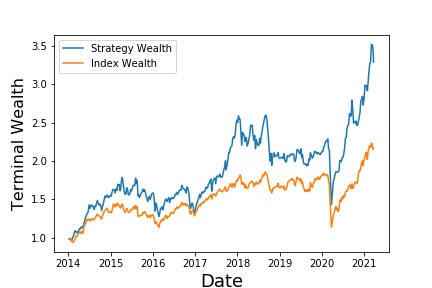

The table this chart was drawn from, first rows:
, Annualized Return, Annualized Vol, Sharpe Ratio, Max Drawdown, Skewness, Kurtosis, Cornish-Fisher VaR (5%), Historic CVaR (5%)
Mean Return, 17.96, 23.91, 0.4487, -44.8, -0.7274, 5.295, 0.05574, 0.08237
